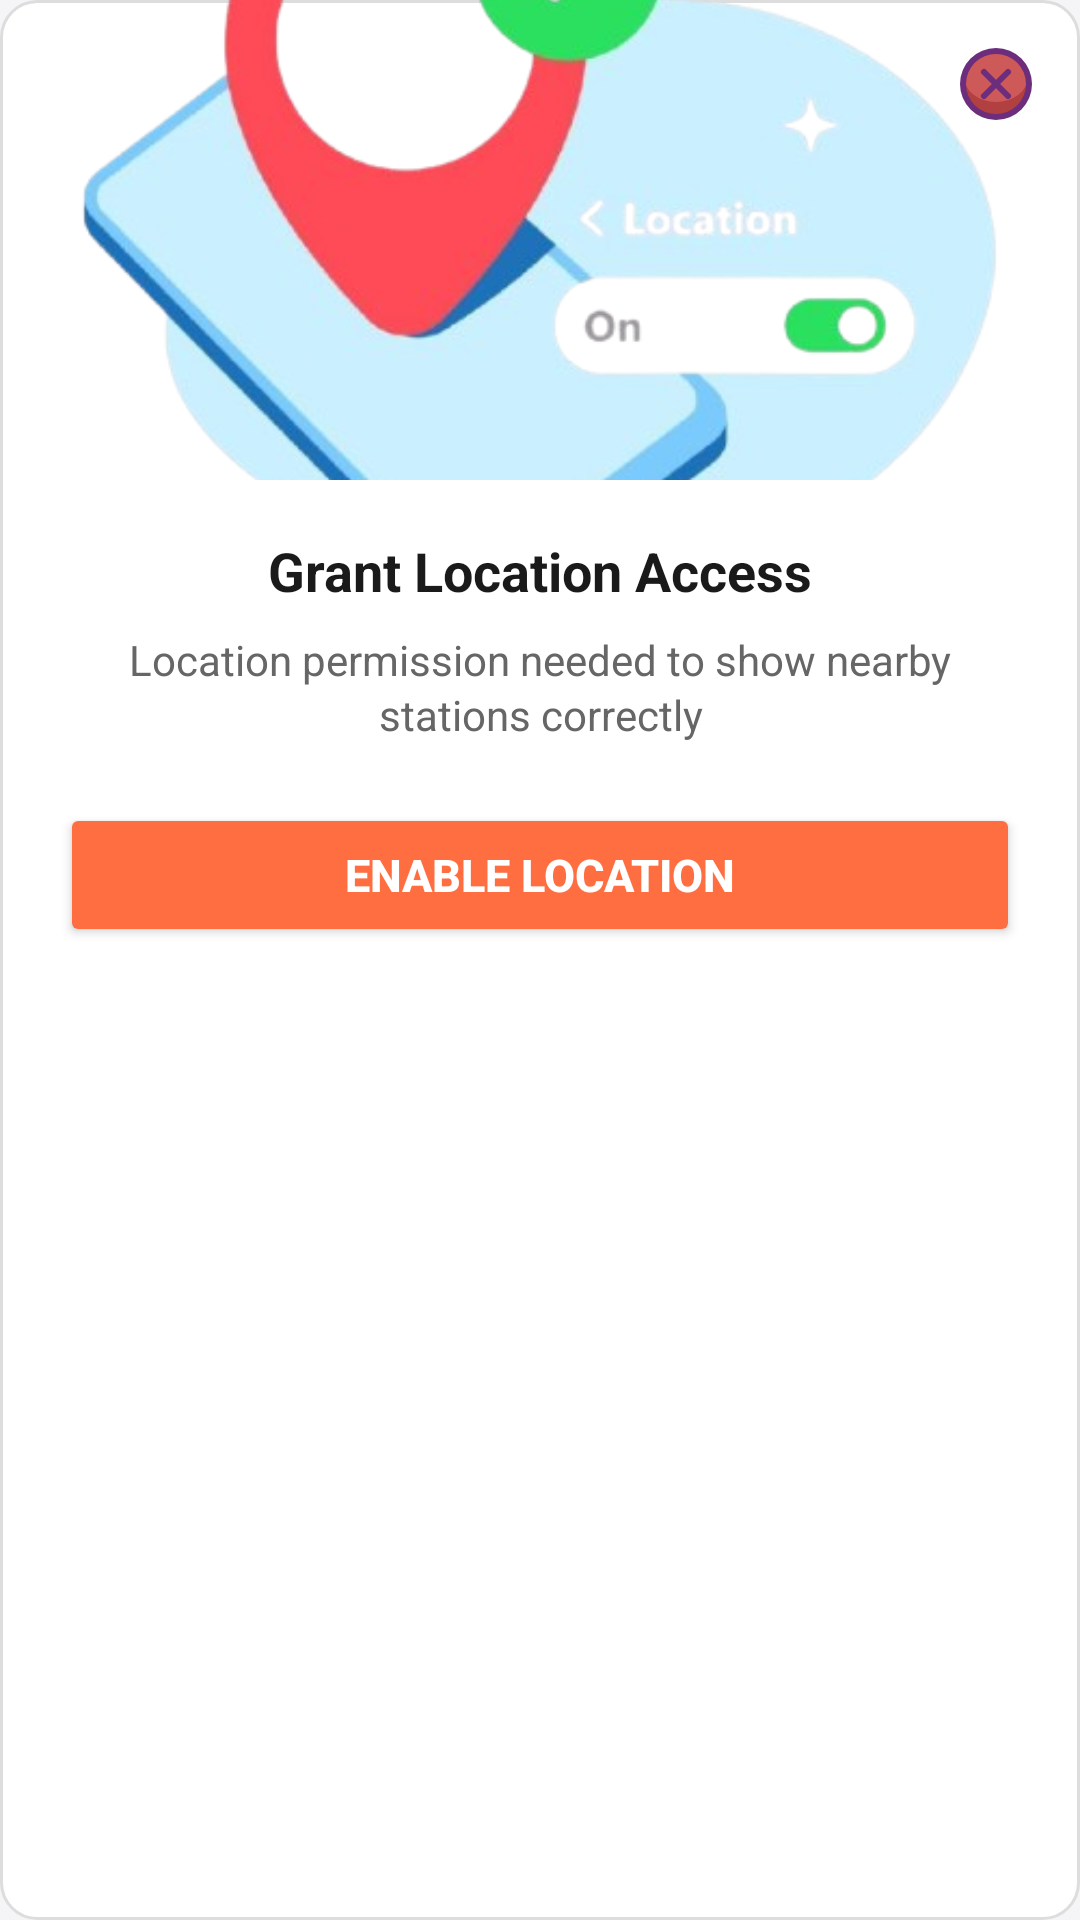

The Android layout XML behind this screen, and the referenced resources:
<!-- AndroidManifest.xml: application theme Theme.railHub -->
<!-- res/layout/location_permission_dialog.xml -->
<?xml version="1.0" encoding="utf-8"?>
<LinearLayout xmlns:android="http://schemas.android.com/apk/res/android"
    android:layout_width="match_parent"
    android:layout_height="wrap_content"
    android:orientation="vertical"
    android:gravity="center_horizontal"
    android:paddingBottom="20dp"
    android:background="@drawable/bg_passenger_pnr_card">

    
    <RelativeLayout
        android:layout_width="match_parent"
        android:layout_height="wrap_content">

        <ImageView
            android:layout_width="match_parent"
            android:layout_height="160dp"
            android:src="@drawable/location_permission"
            android:scaleType="centerCrop"
            android:contentDescription="Location Permission Image" />

        <ImageButton
            android:id="@+id/locationPermissionDialogueCross"
            android:layout_width="36dp"
            android:layout_height="36dp"
            android:layout_alignParentEnd="true"
            android:layout_marginTop="10dp"
            android:layout_marginEnd="10dp"
            android:background="?attr/selectableItemBackgroundBorderless"
            android:padding="6dp"
            android:scaleType="fitCenter"
            android:src="@drawable/cancel_icon"
            android:contentDescription="Close" />
    </RelativeLayout>

    
    <TextView
        android:layout_width="match_parent"
        android:layout_height="wrap_content"
        android:layout_marginTop="18dp"
        android:layout_marginHorizontal="20dp"
        android:text="Grant Location Access"
        android:textStyle="bold"
        android:textAlignment="center"
        android:textSize="18sp"
        android:textColor="#1A1A1A" />

    
    <TextView
        android:layout_width="match_parent"
        android:layout_height="wrap_content"
        android:layout_marginTop="8dp"
        android:layout_marginHorizontal="24dp"
        android:text="Location permission needed to show nearby stations correctly"
        android:textSize="14sp"
        android:textAlignment="center"
        android:textColor="#666666"
        android:lineSpacingExtra="2dp" />

    
    <Button
        android:id="@+id/locationPermissionDialogueEnableLocation"
        android:layout_width="match_parent"
        android:layout_height="48dp"
        android:layout_marginTop="20dp"
        android:layout_marginHorizontal="20dp"
        android:text="Enable Location"
        android:textSize="15sp"
        android:textStyle="bold"
        android:textColor="#FFFFFF"
        android:backgroundTint="#FF6E40"
        android:elevation="2dp" />

</LinearLayout>
<!-- resources referenced by this layout -->
<resources>
  <!-- drawable bg_passenger_pnr_card (drawable) -->
  <?xml version="1.0" encoding="utf-8"?>
  <shape xmlns:android="http://schemas.android.com/apk/res/android"
      android:shape="rectangle">
  
      
      <corners android:radius="12dp" />
  
      
      <solid android:color="@color/card_background" />
  
      
      <stroke
          android:width="1dp"
          android:color="#DDDDDD" />
  </shape>
  <!-- drawable cancel_icon (drawable) -->
  <vector xmlns:android="http://schemas.android.com/apk/res/android"
      android:width="800dp"
      android:height="800dp"
      android:viewportWidth="24"
      android:viewportHeight="24">
    <path
        android:pathData="M23,12A11,11 0,0 1,1 12a10.827,10.827 0,0 1,0.29 -2.5,11 11,0 0,1 21.42,0A10.827,10.827 0,0 1,23 12Z"
        android:fillColor="#b24040"/>
    <path
        android:pathData="M1.29,9.5a10.71,8.5 0,1 0,21.42 0a10.71,8.5 0,1 0,-21.42 0z"
        android:fillColor="#ce5959"/>
    <path
        android:pathData="M12,0A12,12 0,1 0,24 12,12.013 12.013,0 0,0 12,0ZM12,22A10,10 0,1 1,22 12,10.011 10.011,0 0,1 12,22Z"
        android:fillColor="#6c2e7c"/>
    <path
        android:pathData="M16.707,7.293a1,1 0,0 0,-1.414 0L12,10.586 8.707,7.293A1,1 0,1 0,7.293 8.707L10.586,12 7.293,15.293a1,1 0,1 0,1.414 1.414L12,13.414l3.293,3.293a1,1 0,0 0,1.414 -1.414L13.414,12l3.293,-3.293A1,1 0,0 0,16.707 7.293Z"
        android:fillColor="#6c2e7c"/>
  </vector>
  <!-- drawable location_permission: png bitmap (drawable, 115865 bytes) -->
  <style name="Theme.railHub" parent="Theme.Material3.DayNight.NoActionBar">
  
          
          <item name="colorPrimary">#1E3A8A</item>
          <item name="colorOnPrimary">#FFFFFF</item>
          <item name="colorPrimaryContainer">#DBE1FF</item>
          <item name="colorOnPrimaryContainer">#00174B</item>
  
          
          <item name="colorSecondary">#FF6E40</item>
          <item name="colorOnSecondary">#FFFFFF</item>
          <item name="colorSecondaryContainer">#FFDBCF</item>
          <item name="colorOnSecondaryContainer">#3A0B00</item>
  
          
          <item name="android:colorBackground">#F5F5F7</item>
          <item name="colorSurface">#FFFFFF</item>
          <item name="colorOnSurface">#1A1A1A</item>
          <item name="colorOnSurfaceVariant">#5C5C5C</item>
  
          
          <item name="android:statusBarColor">#1B5B35</item>
          <item name="android:windowLightStatusBar">false</item>
  
          <item name="android:windowLayoutInDisplayCutoutMode" tools:targetApi="o_mr1">default</item>
          <item name="android:navigationBarColor">#102B2F</item>
          <item name="android:fitsSystemWindows">true</item>
  
  
      </style>
  <color name="card_background">#FFFFFF</color>
</resources>
